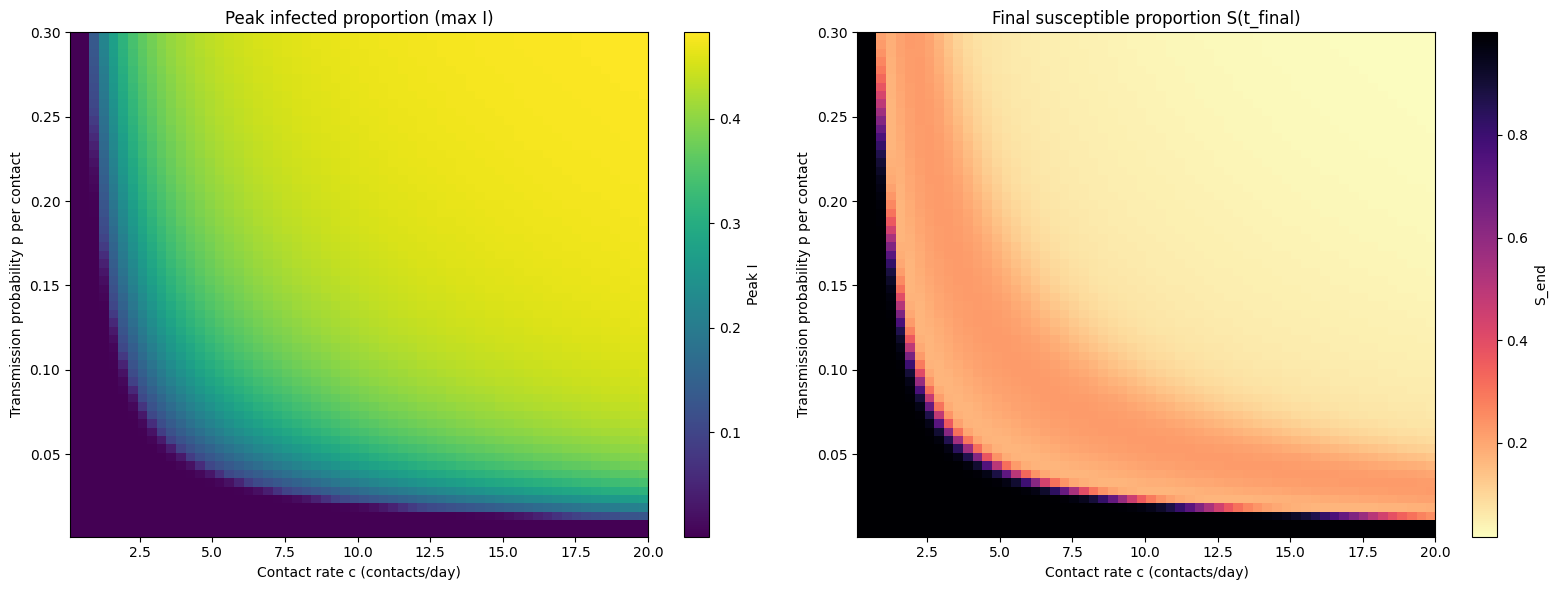

Generate this figure with matplotlib: (Note: this script raises an exception after producing the figure.)
# python
"""
Scripts/Drug_exploration_singlestrain.py

Sweep contact rate and transmission probability per contact, simulate SEIRS,
and plot peak infected proportion and final susceptible proportion.
"""

import numpy as np
from scipy.integrate import odeint
import matplotlib.pyplot as plt

# ---------------------------
# Model definition and utils
# ---------------------------

def params_tuple_v3(m_c=1.0, m_r=1.0):
    """
    Build parameter dict for SEIRS_model_v4.
    m_c: multiplier on transmission/contact (not used directly in sweep)
    m_r: multiplier on recovery rate
    """
    beta0 = 0.18        # base transmission coefficient (placeholder)
    sigma = 1/5.2       # incubation rate (E -> I)
    gamma0 = 1/10.0     # recovery rate (I -> R)
    waning = 1/(365.0)  # loss of immunity (R -> S)
    mu = 0.0            # demographic turnover
    beta = beta0 * m_c
    gamma = gamma0 * m_r
    return dict(beta=beta, sigma=sigma, gamma=gamma, waning=waning, mu=mu, beta0=beta0, gamma0=gamma0)

def initial_conditions(N=1.0, E0=0.0, I0=1e-5, R0=0.0):
    """
    Return initial condition vector [S, E, I, R] as fractions of N.
    """
    S0 = N - E0 - I0 - R0
    return [S0, E0, I0, R0]

def SEIRS_model_v4(y, t, params):
    """
    SEIRS ODE system
    y: [S, E, I, R]
    params: dict containing beta, sigma, gamma, waning, mu
    """
    S, E, I, R = y
    beta = params['beta']
    sigma = params['sigma']
    gamma = params['gamma']
    waning = params['waning']
    mu = params['mu']

    lam = beta * I

    dSdt = -lam * S + waning * R + mu * (1.0 - S)
    dEdt = lam * S - sigma * E - mu * E
    dIdt = sigma * E - gamma * I - mu * I
    dRdt = gamma * I - waning * R - mu * R

    return [dSdt, dEdt, dIdt, dRdt]

# ---------------------------
# Simulation settings
# ---------------------------

tmax = 200
dt = 0.5
t = np.arange(0, tmax + dt, dt)

# template parameters (keeps sigma, gamma, waning, mu)
p_template = params_tuple_v3(m_c=1.0, m_r=1.0)

# initial conditions
y0 = initial_conditions(N=1.0, E0=0.0, I0=1e-5, R0=0.0)
S0 = y0[0]

# Sweep ranges: contact rate c and transmission prob per contact p
c_vals = np.linspace(0.1, 20.0, 60)       # contacts per person per day
p_vals = np.linspace(0.001, 0.30, 60)     # transmission probability per contact

peak_I = np.zeros((len(p_vals), len(c_vals)))
S_end = np.zeros_like(peak_I)

# ---------------------------
# Run sweep simulations
# ---------------------------

for i_p, p_trans in enumerate(p_vals):
    for i_c, c in enumerate(c_vals):
        beta = c * p_trans
        params = p_template.copy()
        params['beta'] = beta

        sol = odeint(SEIRS_model_v4, y0, t, args=(params,))
        S, E, I, R = sol.T

        peak_I[i_p, i_c] = I.max()
        S_end[i_p, i_c] = S[-1]

# ---------------------------
# Plot results
# ---------------------------

plt.style.use('default')
fig, axes = plt.subplots(1, 2, figsize=(16, 6))

# Peak infected heatmap
im0 = axes[0].imshow(peak_I, origin='lower', aspect='auto',
                     extent=[c_vals[0], c_vals[-1], p_vals[0], p_vals[-1]],
                     cmap='viridis')
axes[0].set_xlabel('Contact rate c (contacts/day)')
axes[0].set_ylabel('Transmission probability p per contact')
axes[0].set_title('Peak infected proportion (max I)')
cbar0 = fig.colorbar(im0, ax=axes[0])
cbar0.set_label('Peak I')

# Final susceptible heatmap
im1 = axes[1].imshow(S_end, origin='lower', aspect='auto',
                     extent=[c_vals[0], c_vals[-1], p_vals[0], p_vals[-1]],
                     cmap='magma_r')
axes[1].set_xlabel('Contact rate c (contacts/day)')
axes[1].set_ylabel('Transmission probability p per contact')
axes[1].set_title('Final susceptible proportion S(t_final)')
cbar1 = fig.colorbar(im1, ax=axes[1])
cbar1.set_label('S_end')

plt.tight_layout()
plt.savefig('../Figures/Drug_exploration_singlestrain.png', dpi=600)
plt.show()

# ---------------------------
# Example: print a few summary values for reference
# ---------------------------
# Find global maxima/minima locations
imax = np.unravel_index(np.argmax(peak_I), peak_I.shape)
smin = np.unravel_index(np.argmin(S_end), S_end.shape)

print(f"Max peak I = {peak_I[imax]:.6f} at c={c_vals[imax[1]]:.3f}, p={p_vals[imax[0]]:.4f}")
print(f"Min final S = {S_end[smin]:.6f} at c={c_vals[smin[1]]:.3f}, p={p_vals[smin[0]]:.4f}")